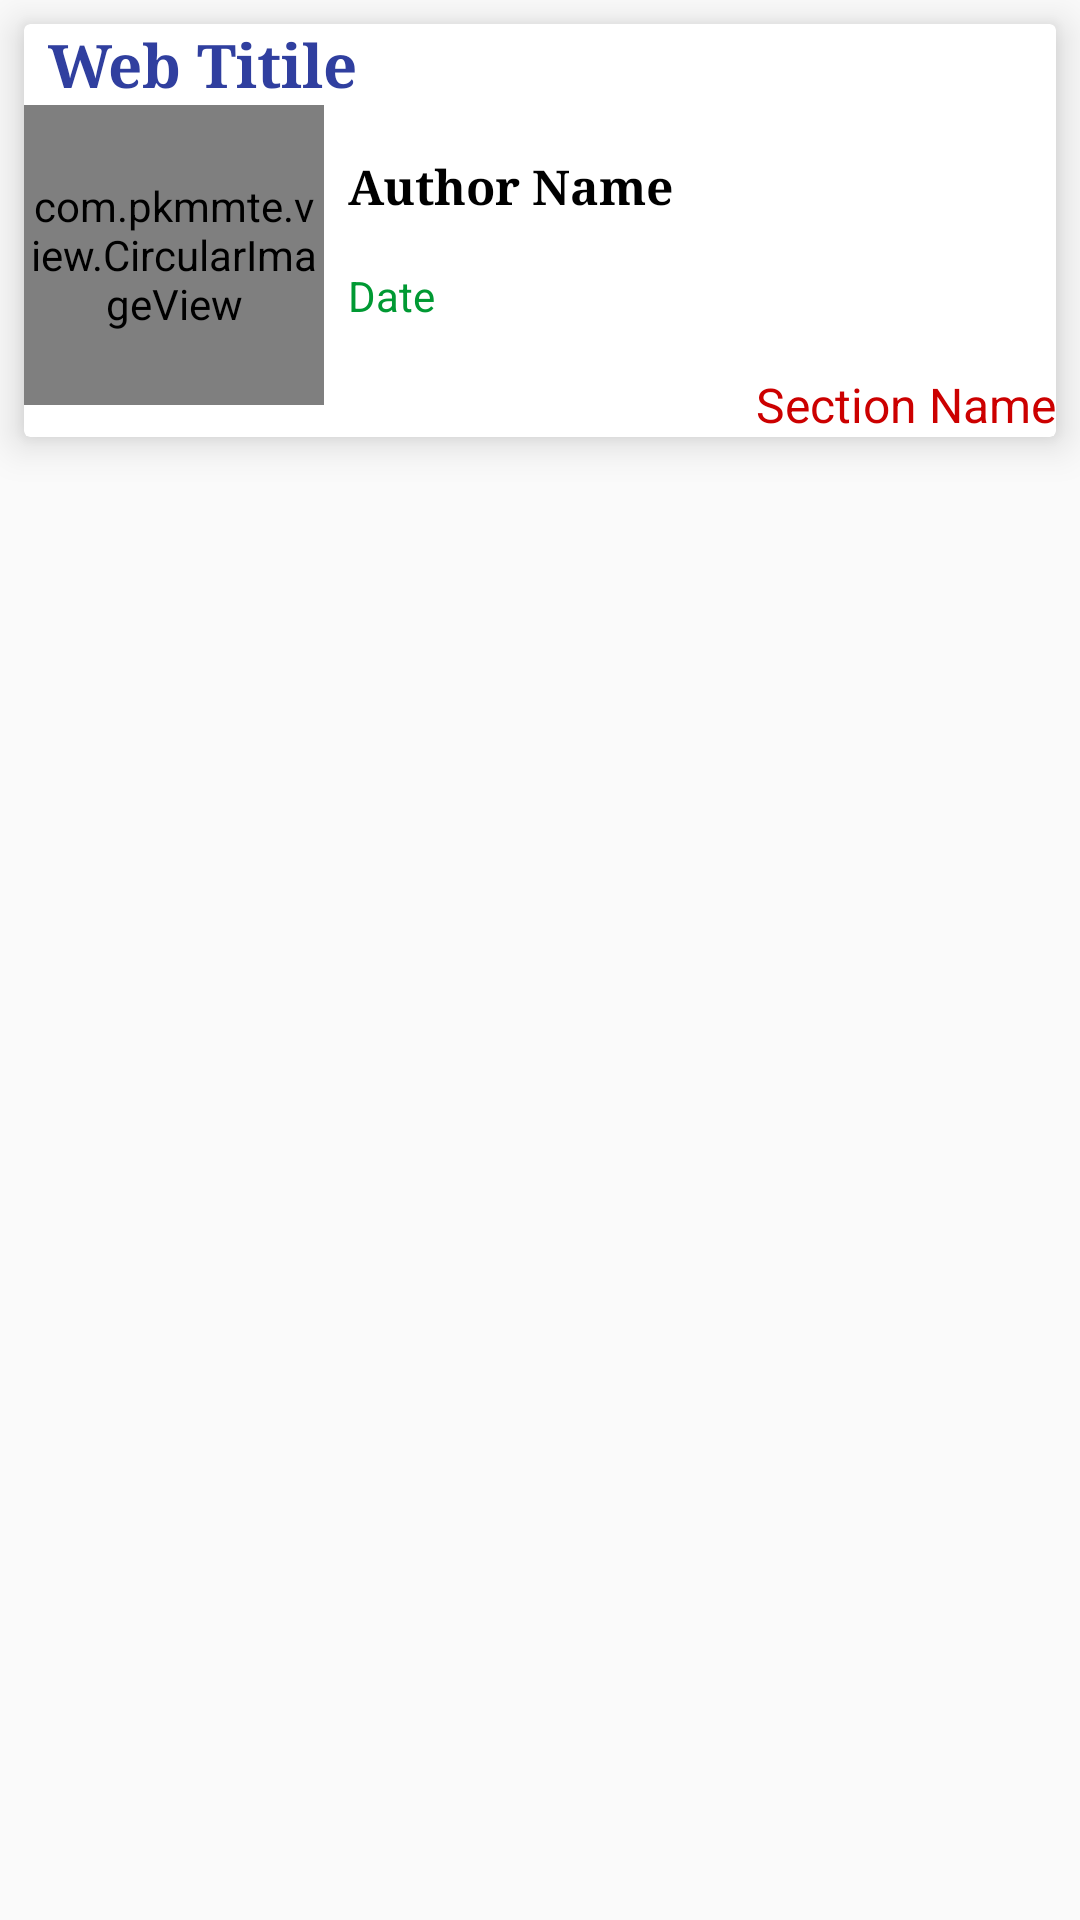

Reconstruct the res/layout file that produces this screen, plus the resources it refers to.
<!-- AndroidManifest.xml: application theme AppTheme -->
<!-- res/layout/custom.xml -->
<?xml version="1.0" encoding="utf-8"?>
<RelativeLayout xmlns:android="http://schemas.android.com/apk/res/android"
                android:layout_width="match_parent"
                android:id="@+id/rel1"
                android:layout_height="wrap_content"
                xmlns:app="http://schemas.android.com/apk/res-auto">
<android.support.v7.widget.CardView
    android:layout_width="match_parent"
    android:layout_height="wrap_content"
    app:cardElevation="@dimen/margin_start"
     android:layout_margin="@dimen/margin_start"
    app:cardCornerRadius="@dimen/cardview_default_radius"
    >
    <RelativeLayout
        android:layout_width="match_parent"
        android:layout_height="wrap_content"
        android:orientation="vertical">
        <TextView
        android:id="@+id/web_title"
        android:layout_width="wrap_content"
        android:layout_height="wrap_content"
        android:layout_marginStart="@dimen/margin_start"
        android:fontFamily="times new roman"
        android:text="@string/news_headline"
        android:textColor="@color/colorPrimaryDark"
        android:textSize="@dimen/news_headline"
        android:textStyle="bold"/>

<com.pkmmte.view.CircularImageView
    android:layout_width="@dimen/circularImageDimension"
    android:layout_height="@dimen/circularImageDimension"
    app:border="true"
    app:border_color="@color/circularImageColor"
    app:border_width="@dimen/imageBorder"
    app:shadow="true"
    android:src="@drawable/load"
    android:id="@+id/news_image"
    android:layout_below="@id/web_title"/>
    <TextView
        android:id="@+id/publication_date"
        android:layout_width="wrap_content"
        android:layout_height="wrap_content"
        android:layout_below="@id/author_name"
        android:layout_marginStart="@dimen/margin_start"
        android:layout_marginTop="@dimen/marginTop"
        android:layout_toEndOf="@id/news_image"
        android:text="@string/web_publication_date"
        android:textColor="@color/list_background"/>


    <TextView
        android:id="@+id/section_name"
        android:layout_width="wrap_content"
        android:layout_height="wrap_content"
        android:layout_alignParentEnd="true"
        android:layout_below="@id/publication_date"
        android:text="@string/sectionName"
        android:layout_marginTop="16dp"
        android:textColor="@android:color/holo_red_dark"
        android:textSize="@dimen/article_size"/>

    <TextView
        android:id="@+id/author_name"
        android:layout_width="wrap_content"
        android:layout_height="wrap_content"
        android:layout_below="@id/web_title"
        android:layout_toEndOf="@id/news_image"
        android:layout_marginStart="@dimen/margin_start"
        android:layout_marginTop="@dimen/marginTop"
        android:fontFamily="times new roman"
        android:text="@string/authorName"
        android:textColor="@android:color/black"
        android:textSize="@dimen/article_size"
        android:textStyle="bold"/>
    </RelativeLayout>

</android.support.v7.widget.CardView>

</RelativeLayout>
<!-- resources referenced by this layout -->
<resources>
  <color name="circularImageColor">#EEEEEE</color>
  <color name="colorPrimaryDark">#303F9F</color>
  <color name="list_background">#009933</color>
  <dimen name="article_size">16sp</dimen>
  <dimen name="circularImageDimension">100dp</dimen>
  <dimen name="imageBorder">4dp</dimen>
  <dimen name="marginTop">16dp</dimen>
  <dimen name="margin_start">8dp</dimen>
  <dimen name="news_headline">20sp</dimen>
  <!-- drawable load: png bitmap (drawable-hdpi, 2233 bytes) -->
  <string name="authorName">Author Name</string>
  <string name="news_headline">Web Titile</string>
  <string name="sectionName">Section Name</string>
  <string name="web_publication_date">Date</string>
  <style name="AppTheme" parent="Base.Theme.AppCompat.Light.DarkActionBar">
          
          <item name="colorPrimary">@color/colorPrimary</item>
          <item name="colorPrimaryDark">@color/colorPrimaryDark</item>
          <item name="colorAccent">@color/colorAccent</item>
          <item name="android:homeAsUpIndicator">@drawable/ic_back</item>
      </style>
  <color name="colorPrimary">#009933</color>
  <color name="colorAccent">#FF4081</color>
</resources>
